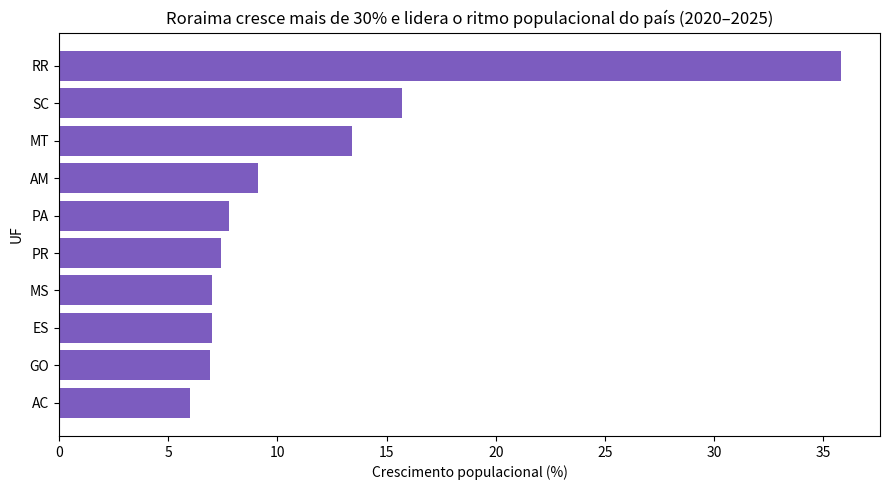

Source code (Python):
# Preparando as ferramentas: importamos as bibliotecas que vamos usar.
# pandas  -> trabalha com tabelas de dados (o "Excel programável")
# matplotlib -> desenha gráficos

import pandas as pd
import matplotlib.pyplot as plt

print("Bibliotecas prontas! Pode seguir para a próxima célula.")

# Montamos a tabela (o pandas chama de DataFrame) a partir de listas.
# Não precisa entender cada detalhe do código: foque na estrutura dos dados.

dados = {
    "uf": ["SP", "MG", "RJ", "BA", "PR", "RS", "PE", "CE", "PA", "SC",
           "GO", "MA", "AM", "PB", "ES", "MT", "RN", "AL", "PI", "DF",
           "MS", "SE", "RO", "TO", "AC", "AP", "RR"],
    "regiao": ["Sudeste", "Sudeste", "Sudeste", "Nordeste", "Sul", "Sul",
               "Nordeste", "Nordeste", "Norte", "Sul", "Centro-Oeste",
               "Nordeste", "Norte", "Nordeste", "Sudeste", "Centro-Oeste",
               "Nordeste", "Nordeste", "Nordeste", "Centro-Oeste",
               "Centro-Oeste", "Nordeste", "Norte", "Norte", "Norte",
               "Norte", "Norte"],
    "pop_2020_mil": [44000, 20540, 16550, 14140, 11080, 10880, 9050, 8710,
                     8070, 7000, 6920, 6680, 3940, 3940, 3830, 3440, 3300,
                     3220, 3190, 2900, 2710, 2220, 1700, 1510, 830, 770, 530],
    "pop_2025_mil": [46000, 21400, 17100, 14900, 11900, 11300, 9500, 9200,
                     8700, 8100, 7400, 7000, 4300, 4150, 4100, 3900, 3450,
                     3230, 3290, 2980, 2900, 2290, 1750, 1580, 880, 800, 720],
    "area_km2": [248219, 586513, 43750, 564760, 199298, 281707, 98067,
                 148894, 1245870, 95730, 340125, 329642, 1559167, 56467,
                 46074, 903207, 52809, 27843, 251756, 5760, 357145, 21926,
                 237765, 277720, 164173, 142470, 224273]
}

df = pd.DataFrame(dados)

print(f"Tabela criada: {df.shape[0]} linhas (UFs) e {df.shape[1]} colunas.")

# head() mostra as 5 primeiras linhas da tabela — sempre o primeiro olhar.
# Confira: as colunas fazem sentido? Os valores parecem razoáveis?

df.head()

# describe() = raio-X estatístico das colunas numéricas.
# round(1) apenas arredonda para facilitar a leitura.

df[["pop_2020_mil", "pop_2025_mil", "area_km2"]].describe().round(1)

# Agora criamos duas colunas novas — o coração da investigação:
# crescimento_mil -> quantas MIL pessoas o estado ganhou (absoluto)
# crescimento_pct -> quanto isso representa do tamanho que ele tinha (percentual)

df["crescimento_mil"] = df["pop_2025_mil"] - df["pop_2020_mil"]
df["crescimento_pct"] = (df["crescimento_mil"] / df["pop_2020_mil"] * 100).round(1)

# sort_values ordena a tabela; ascending=False = do maior para o menor.
top10_pct = df.sort_values("crescimento_pct", ascending=False).head(10)

print("TOP 10 — crescimento PERCENTUAL (2020 a 2025):")
top10_pct[["uf", "regiao", "pop_2020_mil", "pop_2025_mil", "crescimento_mil", "crescimento_pct"]]

# Para cada região: soma das populações e média do crescimento percentual.

por_regiao = df.groupby("regiao").agg(
    pop_2025_mil=("pop_2025_mil", "sum"),
    crescimento_pct_medio=("crescimento_pct", "mean")
).round(1).sort_values("crescimento_pct_medio", ascending=False)

por_regiao

# Um gráfico vale por dez tabelas — desde que seja honesto e legível.
# Repare no título: ele AFIRMA o achado (técnica do Módulo 4).

top10_ordenado = top10_pct.sort_values("crescimento_pct")  # menor embaixo, maior no topo

plt.figure(figsize=(9, 5))
plt.barh(top10_ordenado["uf"], top10_ordenado["crescimento_pct"], color="#7C5CBF")
plt.title("Roraima cresce mais de 30% e lidera o ritmo populacional do país (2020–2025)")
plt.xlabel("Crescimento populacional (%)")
plt.ylabel("UF")
plt.tight_layout()
plt.show()

# ===== DESAFIO — complete os TODOs abaixo =====

# TODO 1: crie a coluna de densidade demográfica de 2025 (hab/km²).
# Dica: df["densidade_2025"] = (df["pop_2025_mil"] * 1000 / df["?????"]).round(1)


# TODO 2: ordene a tabela por densidade e exiba as colunas uf, regiao e densidade_2025.
# Dica: df.sort_values("?????", ascending=False)[["uf", "regiao", "densidade_2025"]]
# Qual UF é a mais densa? E a menos densa? (Execute e leia o resultado.)


# TODO 3: calcule a densidade média por região e desenhe um gráfico de barras.
# Dica: densidade_regiao = df.groupby("regiao")["densidade_2025"].mean().round(1)
#       depois use plt.barh(densidade_regiao.index, densidade_regiao) e dê um título-afirmação.
